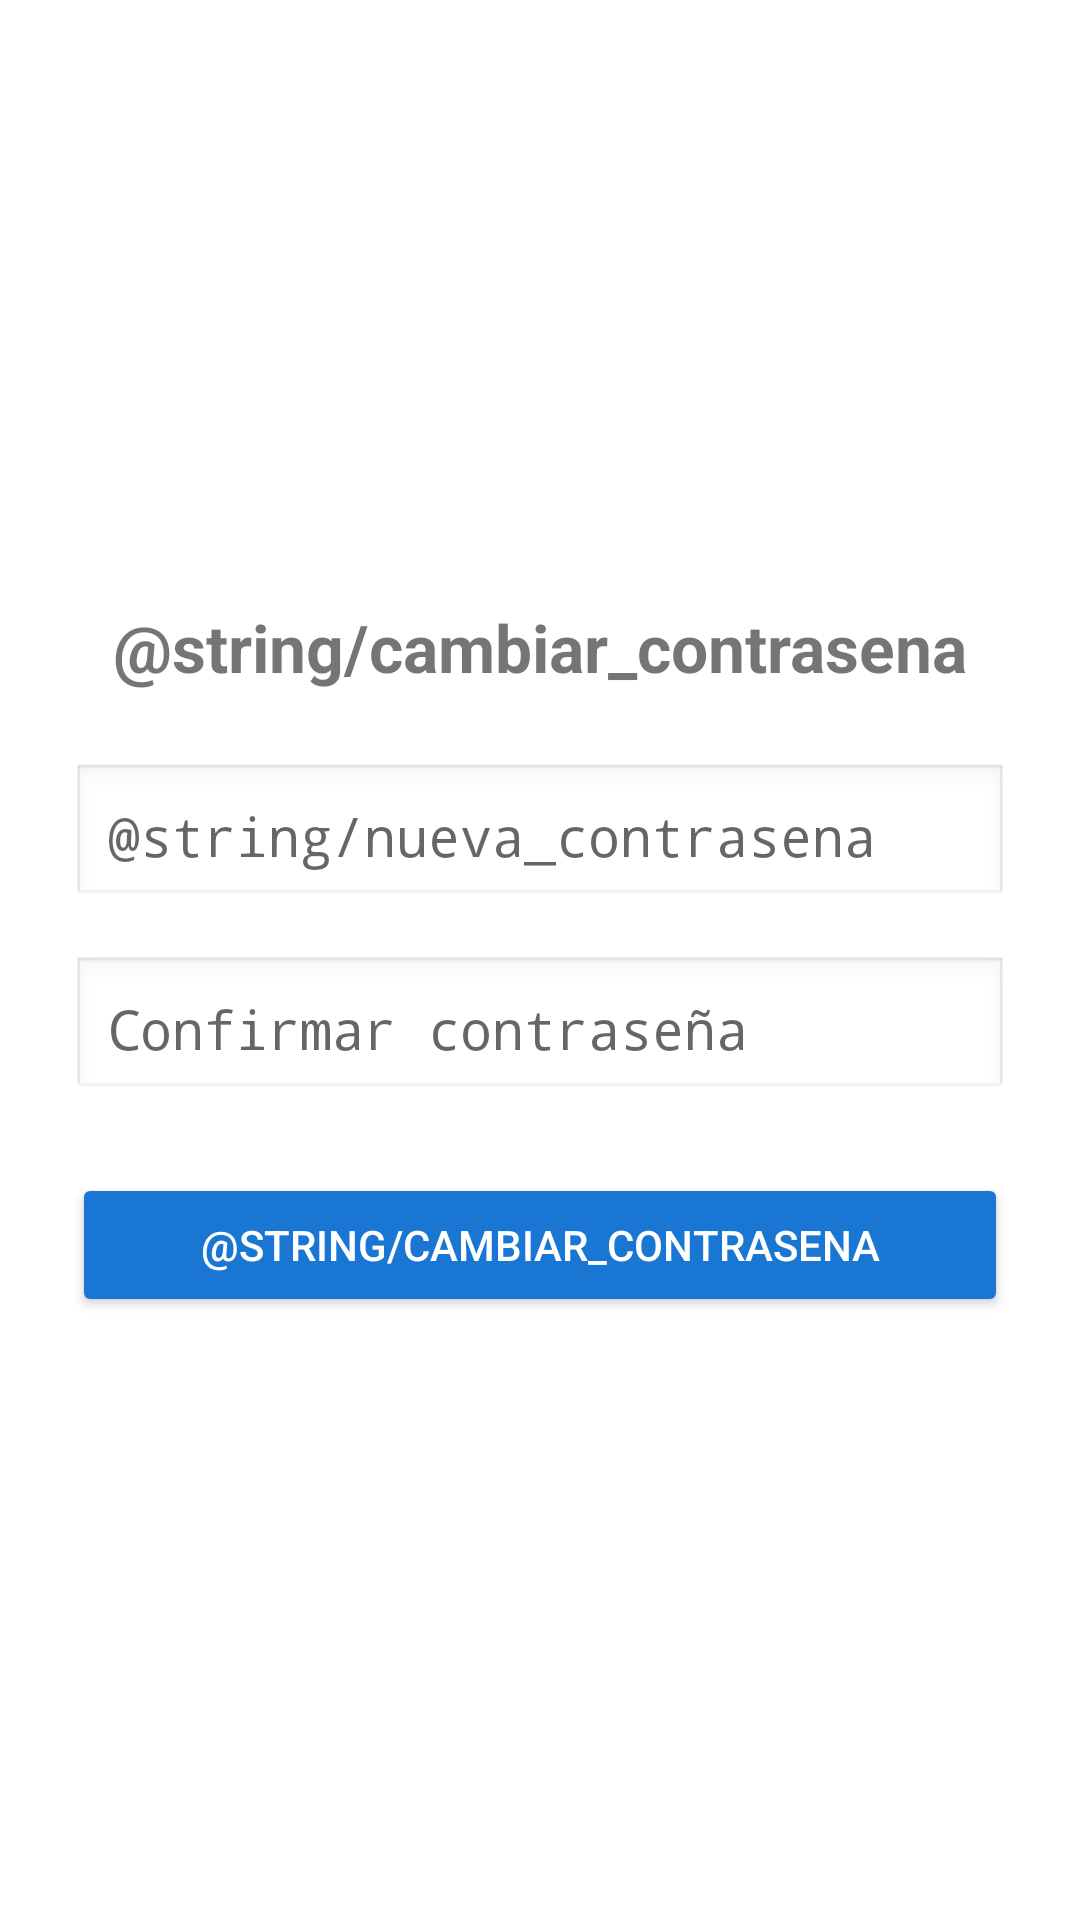

Produce the Android XML layout that renders to this screen, including the resource entries it uses.
<!-- AndroidManifest.xml: application theme Theme.AthleticaApp -->
<!-- res/layout/activity_reset_password.xml -->
<?xml version="1.0" encoding="utf-8"?>
<androidx.constraintlayout.widget.ConstraintLayout xmlns:android="http://schemas.android.com/apk/res/android"
    android:layout_width="match_parent"
    android:layout_height="match_parent">
    <LinearLayout
        android:layout_width="match_parent"
        android:layout_height="match_parent"
        android:orientation="vertical"
        android:gravity="center"
        android:padding="24dp"
        android:background="#FFFFFF">

        <TextView
            android:layout_width="wrap_content"
            android:layout_height="wrap_content"
            android:text="@string/cambiar_contrasena"
            android:textSize="22sp"
            android:textStyle="bold"
            android:layout_marginBottom="24dp" />

        <EditText
            android:id="@+id/etNewPassword"
            android:layout_width="match_parent"
            android:layout_height="wrap_content"
            android:hint="@string/nueva_contrasena"
            android:inputType="textPassword"
            android:background="@android:drawable/edit_text"
            android:padding="12dp"
            android:layout_marginBottom="16dp" />

        <EditText
            android:id="@+id/etConfirmNewPassword"
            android:layout_width="match_parent"
            android:layout_height="wrap_content"
            android:hint="@string/confirmar_contrasena"
            android:inputType="textPassword"
            android:background="@android:drawable/edit_text"
            android:padding="12dp"
            android:layout_marginBottom="24dp" />

        <Button
            android:id="@+id/btnSaveNewPassword"
            android:layout_width="match_parent"
            android:layout_height="wrap_content"
            android:text="@string/cambiar_contrasena"
            android:backgroundTint="#1976D2"
            android:textColor="#FFFFFF"
            android:padding="12dp" />
    </LinearLayout>

</androidx.constraintlayout.widget.ConstraintLayout>
<!-- resources referenced by this layout -->
<resources>
  <string name="confirmar_contrasena">Confirmar contraseña</string>
  <style name="Theme.AthleticaApp" parent="android:Theme.Material.Light.NoActionBar" />
</resources>
